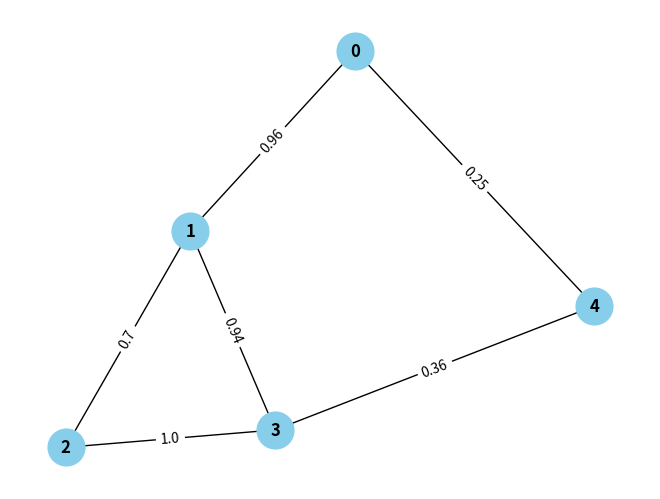

Reproduce this figure in Python.
"""第一个图脚本：用 NetworkX 建图、加权重、查邻居、可视化。

学习目标：
1. 图 = 节点 + 边，边可以带权重；
2. G.edges() 遍历边、G.neighbors(n) 查邻居、G[u][v] 访问边属性；
3. spring_layout 给节点算坐标，nx.draw 负责画。
"""

import random

import matplotlib.pyplot as plt
import networkx as nx

# TODO 1: 建一个 5 节点的图，节点用 0-4 编号
G = nx.Graph()
G.add_edges_from([(0, 1), (1, 2), (2, 3), (3, 4), (0, 4), (1, 3)])

# TODO 2: 给每条边加一个随机权重（0.1 ~ 1.0）
# uniform(a, b) 返回 [a, b] 区间的小数——权重应该是小数，不是整数
for u, v in G.edges():
    G[u][v]["weight"] = round(random.uniform(0.1, 1.0), 2)

# TODO 3: 打印节点数、边数、节点 0 的邻居列表
# 注意：G.neighbors(0) 返回的是迭代器，不打印内容，要用 list() 转换
print(f"节点数: {G.number_of_nodes()}")
print(f"边数: {G.number_of_edges()}")
print(f"节点 0 的邻居: {list(G.neighbors(0))}")

# 打印每条边及其权重（检查权重是否写进去了）
for u, v, d in G.edges(data=True):
    print(f"边 ({u}, {v}) 权重 = {d['weight']}")

# TODO 4: 画图并保存为 try_graph.png
# spring_layout: 力导向布局，把节点摆成好看的位置
pos = nx.spring_layout(G, seed=42)  # seed 固定布局，每次运行图形一样
nx.draw(G, pos, with_labels=True, node_color="skyblue", node_size=700, font_weight="bold")

# 把权重标在边上
edge_labels = nx.get_edge_attributes(G, "weight")
nx.draw_networkx_edge_labels(G, pos, edge_labels=edge_labels)

plt.savefig("try_graph.png", dpi=150, bbox_inches="tight")
print("已保存 try_graph.png")
